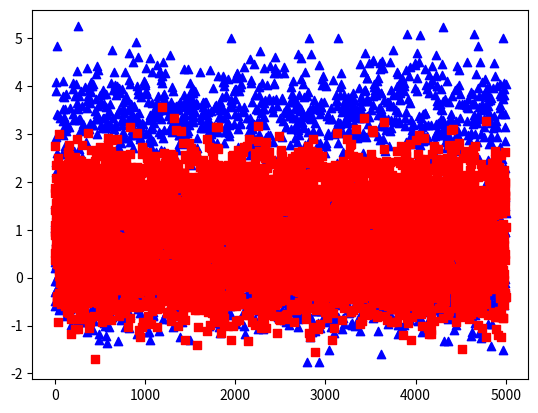

The matplotlib source for this figure:
import numpy as np
from matplotlib import pyplot as plt

def comp_mean_vectors(X, y):
    class_labels = np.unique(y)
    n_classes = class_labels.shape[0]
    mean_vectors = []
    for cl in class_labels:
        mean_vectors.append(np.mean(X[y==cl], axis=0))
    return mean_vectors

def scatter_within(X, y):
    class_labels = np.unique(y)
    n_classes = class_labels.shape[0]
    n_features = X.shape[1]
    mean_vectors = comp_mean_vectors(X, y)
    S_W = np.zeros((n_features, n_features))
    for cl, mv in zip(class_labels, mean_vectors):
        class_sc_mat = np.zeros((n_features, n_features))
        for row in X[y == cl]:
            row, mv = row.reshape(n_features, 1), mv.reshape(n_features, 1)
            class_sc_mat += (row-mv).dot((row-mv).T)
        S_W += class_sc_mat
    return S_W

def scatter_between(X, y):
    overall_mean = np.mean(X, axis=0)
    n_features = X.shape[1]
    mean_vectors = comp_mean_vectors(X, y)
    S_B = np.zeros((n_features, n_features))
    for i, mean_vec in enumerate(mean_vectors):
        n = X[y==i+1,:].shape[0]
        mean_vec = mean_vec.reshape(n_features, 1)
        overall_mean = overall_mean.reshape(n_features, 1)
        S_B += n * (mean_vec - overall_mean).dot((mean_vec - overall_mean).T)
    return S_B

def get_components(eig_vals, eig_vecs, n_comp=2):
    n_features = X.shape[1]
    eig_pairs = [(np.abs(eig_vals[i]), eig_vecs[:,i]) for i in range(len(eig_vals))]
    eig_pairs = sorted(eig_pairs, key=lambda k: k[0], reverse=True)
    W = np.hstack([eig_pairs[i][1].reshape(4, 1) for i in range(0, n_comp)])
    return W
def gen_data_m(states, n_random, n_samples, q, noise=0.1):
    data = {}
    dim = states.shape[1]
    labels = np.concatenate((np.ones((n_samples + n_samples%2)//2, dtype=np.int16), np.zeros((n_samples-(n_samples + n_samples%2)//2), dtype=np.int16)), axis=0)
    np.random.shuffle(labels)
    sts = states[labels]
    x0 = np.random.randint(0, q, size=(n_samples, dim))
    x1 = (sts - x0)%q
    L0 = HW(x0) + np.random.normal(0, noise, (n_samples, dim))
    L1 = HW(x1) + np.random.normal(0, noise, (n_samples, dim))
    # L = np.concatenate((L0, L1), axis=1)
    L = L0*L1
    L = np.hstack([L, np.random.randn(n_samples, n_random)])
    data['labels'] = labels
    data['traces'] = L
    return data
def gen_data(states, n_random, n_samples, noise=0.1):
    """
    L = HW(key)||random
    """
    data = {}
    # labels = np.random.randint(0, states.shape[0], (n_samples, ))
    labels = np.concatenate((np.ones((n_samples + n_samples%2)//2, dtype=np.int16), np.zeros((n_samples-(n_samples + n_samples%2)//2), dtype=np.int16)), axis=0)
    np.random.shuffle(labels)
    X = states[labels]
    X = X + np.random.normal(0, noise, (n_samples, 1))
    X = np.hstack([X, np.random.randn(n_samples, n_random)])
    data['labels'] = labels
    data['traces'] = X
    return data

def HW(x):
    fbin = np.vectorize(np.binary_repr)
    bin_x = [fbin(xi) for xi in x]
    fcount = np.vectorize(np.char.count)
    hw = np.array([fcount(xi, '1') for xi in bin_x])
    return hw
if __name__ == '__main__':
    states = np.array([[1], [3]])
    states = HW(states)
    # p_data = gen_data(states, n_random=3, n_samples=1000, noise=0.1)
    p_data = gen_data_m(states, n_random=3,  n_samples=10000, q=5)
    X = p_data['traces']
    y = p_data['labels']
    means = comp_mean_vectors(X, y)
    print(means)
    Sw = scatter_within(X, y)
    Sb = scatter_between(X, y)
    print(Sw)
    print(Sb)
    print(np.linalg.inv(Sw).dot(Sb))
    eig_vals, eig_vecs = np.linalg.eig(np.linalg.inv(Sw).dot(Sb))
    print('EigVals: %s\n\nEigVecs: %s' % (eig_vals, eig_vecs))
    W = get_components(eig_vals, eig_vecs, n_comp=1)
    print(W.shape)
    X_lda = X.dot(W)
    print("X", X_lda[y==0, 0].shape)
    Y = np.arange(5000)
    # plt.scatter(Y, X_lda[y==0, 0], color = 'hotpink')
    # plt.scatter(Y, X_lda[y==1, 0], color = '#88c999')
    # for label,marker,color in zip(np.unique(y),('^', 's'),('blue', 'red')):
    #     print(label)
        # plt.scatter(X_lda[y==label, 0], X_lda[y==label, 1],
        #         color=color, marker=marker)
    # plt.show()
    for label,marker,color in zip(np.unique(y),('^', 's'),('blue', 'red')):
        plt.scatter(Y, X_lda[y==label, 0], color = color, marker=marker)
    plt.show()
